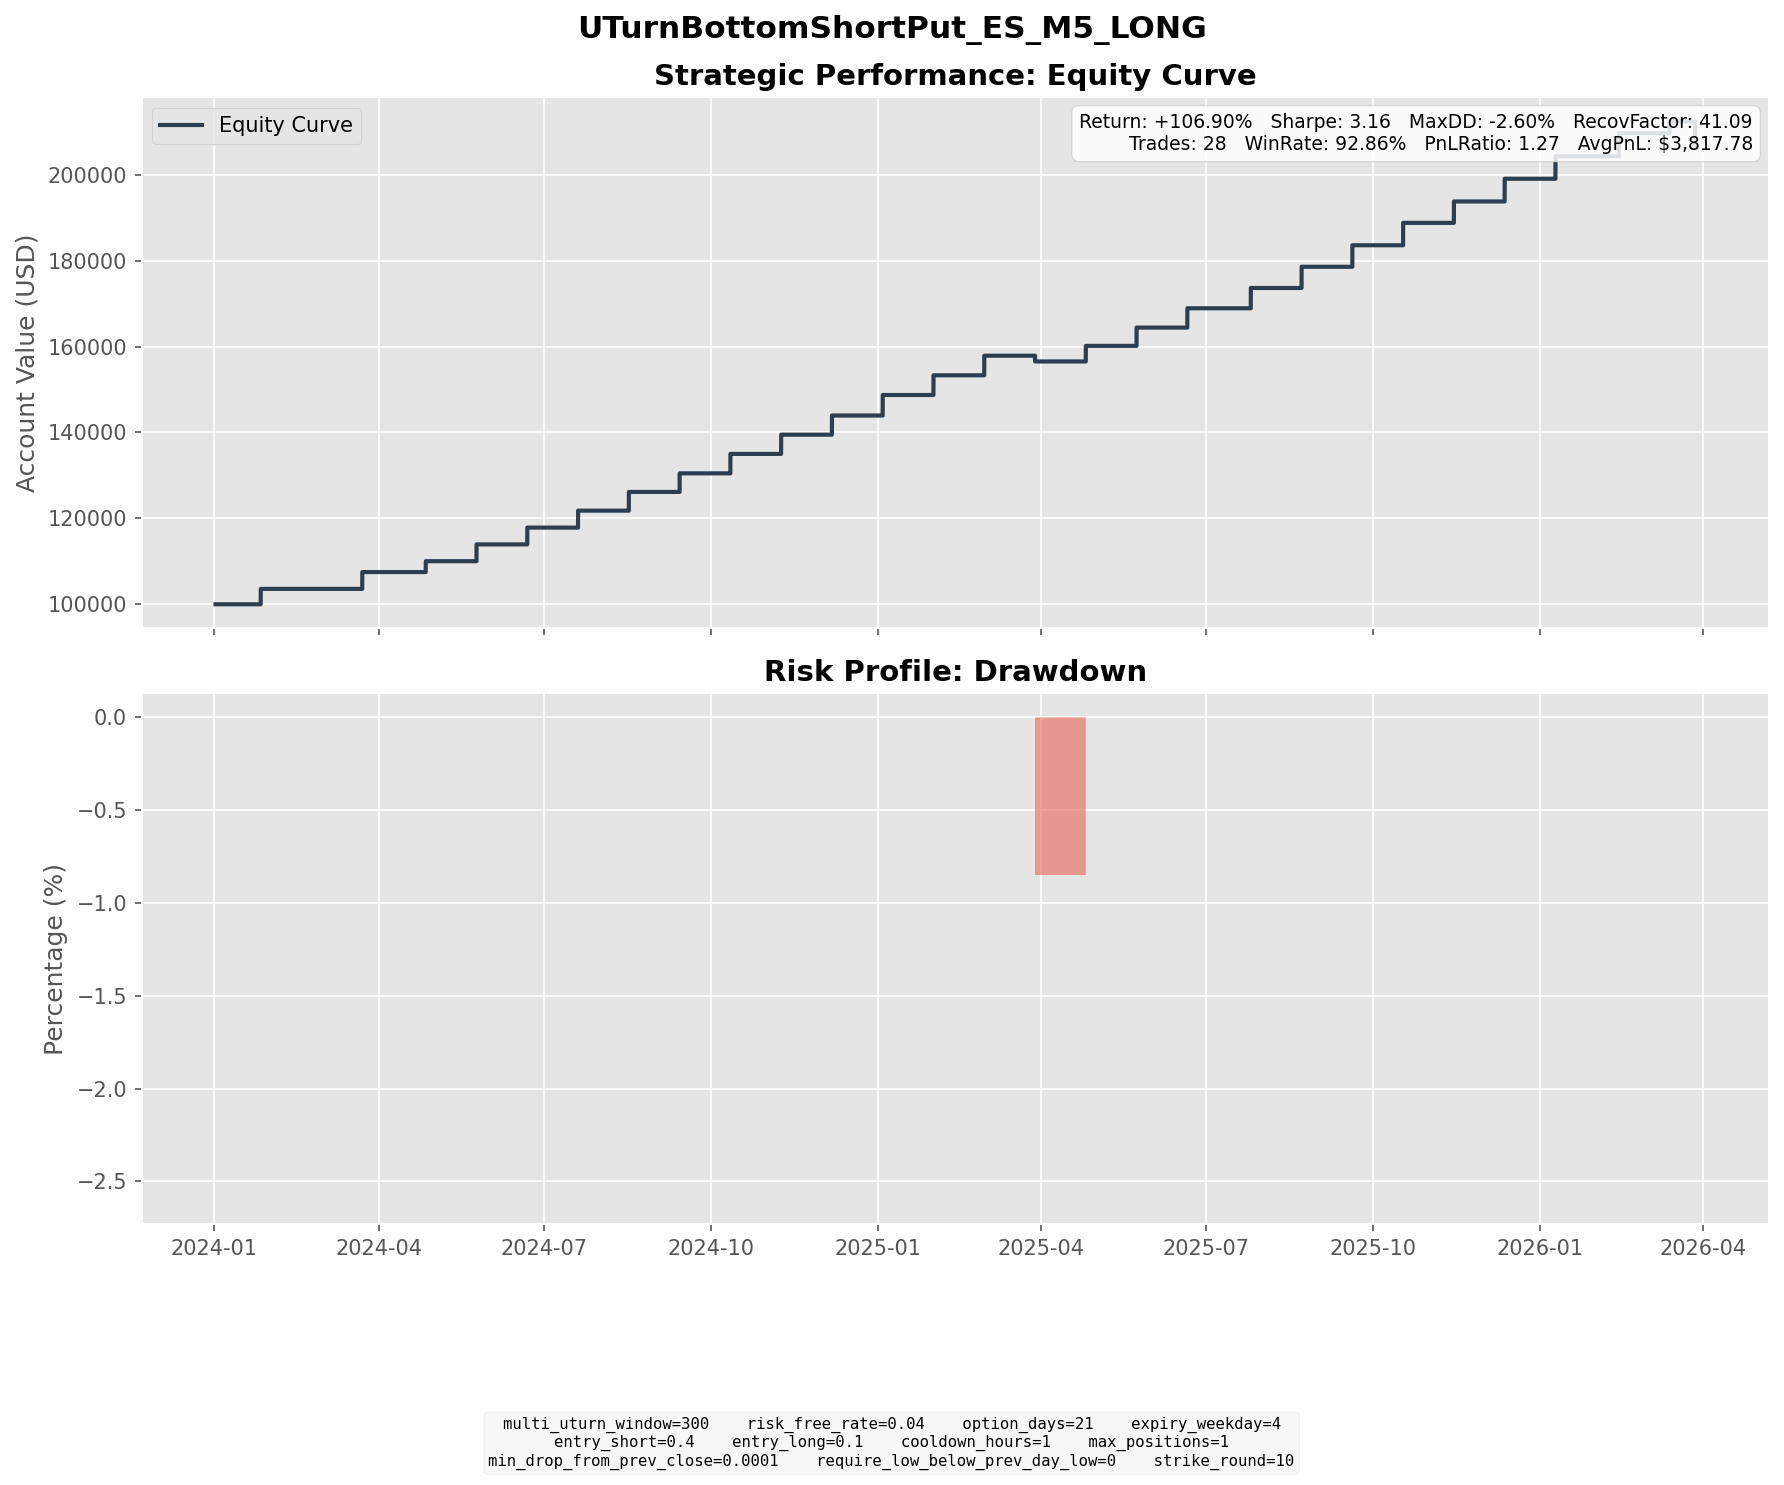

Source data for this figure (header and first rows):
entry_dt, lock_dt, lock_reason, settlement_dt, close_reason, k1, k2, short_prem, long_prem, net_credit, short_settle, long_settle, final_pnl
2024-01-03 06:55:00, 2024-01-03 06:55:00, direct_entry, 2024-01-26 16:00:00, expiry, 4690, 4290, 88.25, 16.49, 71.76, 0.0, 0.0, 71.76
2024-02-25 18:05:00, 2024-02-25 18:05:00, direct_entry, 2024-03-22 16:00:00, expiry, 5000, 4560, 97.12, 18.82, 78.3, 0.0, 0.0, 78.3
2024-04-03 06:40:00, 2024-04-03 06:40:00, direct_entry, 2024-04-26 16:00:00, expiry, 5160, 4720, 97.98, 18.37, 79.61, 29.0, 0.0, 50.61
2024-04-29 06:00:00, 2024-04-29 06:00:00, direct_entry, 2024-05-24 16:00:00, expiry, 5040, 4600, 96.93, 18.73, 78.2, 0.0, 0.0, 78.2
2024-05-28 23:45:00, 2024-05-28 23:45:00, direct_entry, 2024-06-21 16:00:00, expiry, 5210, 4770, 96.97, 18.75, 78.22, 0.0, 0.0, 78.22
2024-06-28 15:05:00, 2024-06-28 15:05:00, direct_entry, 2024-07-19 16:00:00, expiry, 5440, 5000, 97.34, 18.36, 78.98, 0.0, 0.0, 78.98
2024-07-23 02:35:00, 2024-07-23 02:35:00, direct_entry, 2024-08-16 16:00:00, expiry, 5500, 5020, 107.2, 20.08, 87.07, 0.0, 0.0, 87.07
2024-08-20 13:05:00, 2024-08-20 13:05:00, direct_entry, 2024-09-13 16:00:00, expiry, 5520, 5040, 106.2, 19.66, 86.58, 0.0, 0.0, 86.58
2024-09-16 08:35:00, 2024-09-16 08:35:00, direct_entry, 2024-10-11 16:00:00, expiry, 5590, 5090, 110.7, 20.23, 90.49, 0.0, 0.0, 90.49
2024-10-15 14:20:00, 2024-10-15 14:20:00, direct_entry, 2024-11-08 16:00:00, expiry, 5770, 5270, 110.1, 20.46, 89.65, 0.0, 0.0, 89.65
2024-11-13 20:40:00, 2024-11-13 20:40:00, direct_entry, 2024-12-06 16:00:00, expiry, 5910, 5410, 109.3, 20.23, 89.1, 0.0, 0.0, 89.1
2024-12-09 15:55:00, 2024-12-09 15:55:00, direct_entry, 2025-01-03 16:00:00, expiry, 5960, 5430, 116.9, 21.35, 95.58, 0.0, 0.0, 95.58
2025-01-07 14:40:00, 2025-01-07 14:40:00, direct_entry, 2025-01-31 16:00:00, expiry, 5870, 5360, 112.5, 20.77, 91.69, 0.0, 0.0, 91.69
2025-02-04 00:25:00, 2025-02-04 00:25:00, direct_entry, 2025-02-28 16:00:00, expiry, 5900, 5390, 112.9, 21.64, 91.26, 0.0, 0.0, 91.26
2025-03-03 15:45:00, 2025-03-03 15:45:00, direct_entry, 2025-03-28 16:00:00, expiry, 5740, 5230, 112.9, 20.67, 92.19, 119.0, 0.0, -26.81
2025-04-02 05:30:00, 2025-04-02 05:30:00, direct_entry, 2025-04-25 16:00:00, expiry, 5560, 5090, 105, 20.13, 84.89, 12.25, 0.0, 72.64
2025-04-27 21:10:00, 2025-04-27 21:10:00, direct_entry, 2025-05-23 16:00:00, expiry, 5420, 4940, 105.1, 19.94, 85.15, 0.0, 0.0, 85.15
2025-05-26 20:35:00, 2025-05-26 20:35:00, direct_entry, 2025-06-20 16:00:00, expiry, 5770, 5270, 111.3, 21.38, 89.9, 0.0, 0.0, 89.9
2025-06-30 11:00:00, 2025-06-30 11:00:00, direct_entry, 2025-07-25 16:00:00, expiry, 6120, 5590, 117.5, 22.95, 94.54, 0.0, 0.0, 94.54
2025-07-28 09:55:00, 2025-07-28 09:55:00, direct_entry, 2025-08-22 16:00:00, expiry, 6310, 5760, 122.3, 23.63, 98.71, 0.0, 0.0, 98.71
2025-08-25 05:30:00, 2025-08-25 05:30:00, direct_entry, 2025-09-19 16:00:00, expiry, 6350, 5790, 123.5, 23.38, 100.1, 0.0, 0.0, 100.1
2025-09-22 07:50:00, 2025-09-22 07:50:00, direct_entry, 2025-10-17 16:00:00, expiry, 6580, 6000, 128.6, 24.31, 104.3, 0.0, 0.0, 104.3
2025-10-22 07:50:00, 2025-10-22 07:50:00, direct_entry, 2025-11-14 16:00:00, expiry, 6650, 6090, 123.2, 23.61, 99.56, 0.0, 0.0, 99.56
2025-11-17 07:40:00, 2025-11-17 07:40:00, direct_entry, 2025-12-12 16:00:00, expiry, 6640, 6050, 129.9, 24.07, 105.8, 0.0, 0.0, 105.8
2025-12-15 20:05:00, 2025-12-15 20:05:00, direct_entry, 2026-01-09 16:00:00, expiry, 6740, 6150, 129, 24.15, 104.8, 0.0, 0.0, 104.8
2026-01-19 00:20:00, 2026-01-19 00:20:00, direct_entry, 2026-02-13 16:00:00, expiry, 6790, 6190, 132.8, 25.26, 107.5, 0.0, 0.0, 107.5
2026-02-16 01:20:00, 2026-02-16 01:20:00, direct_entry, 2026-03-13 16:00:00, expiry, 6730, 6140, 130.7, 25.26, 105.5, 50.75, 0.0, 54.7
2026-03-18 13:30:00, 2026-03-18 13:30:00, direct_entry, 2026-03-27 16:55:00, force_close, 6610, 6050, 125, 23.49, 101.5, 212.0, 0.0, -110.5
